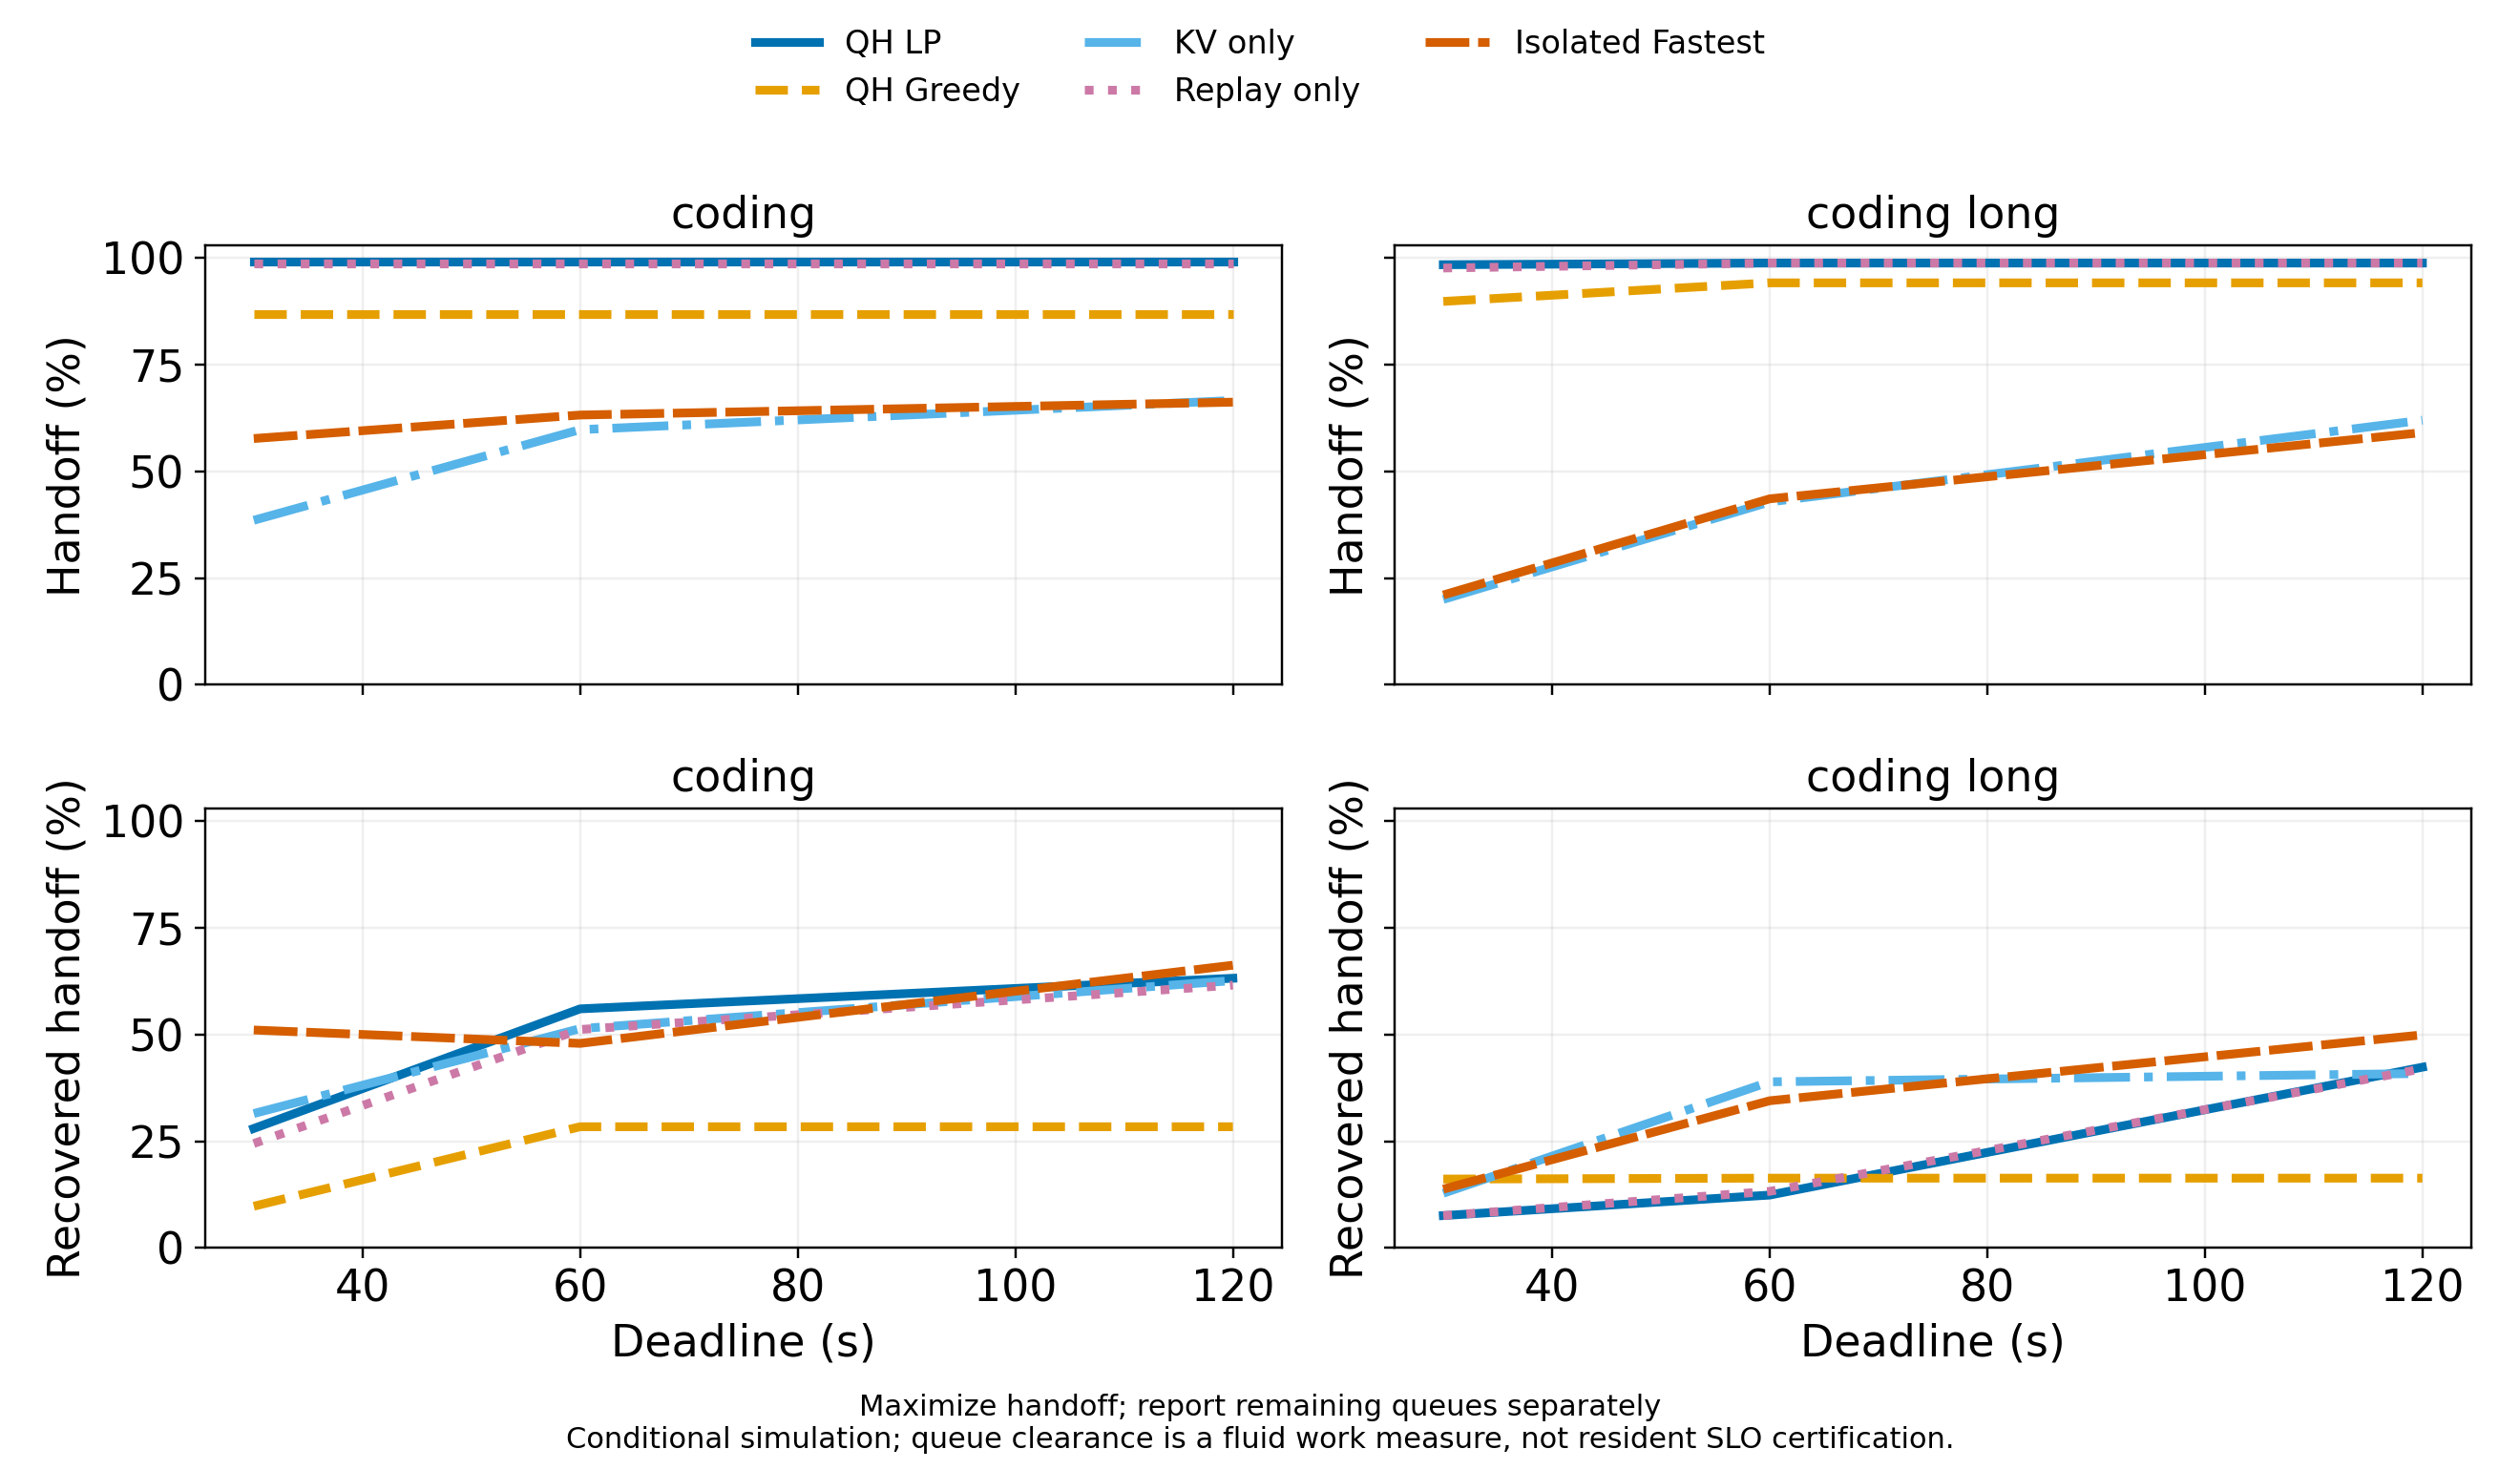

The table this chart was drawn from, first rows:
workload, deadline_s, policy, shed_fraction, recovered_handoff_fraction, last_completion_s, pending_buffered_work_s, pending_resident_work_s, kv_shed_fraction, source_power_proxy_mw
coding, 30.0, queue_haul, 0.9923, 0.2798, 19.74, 5736, 30002, 0.0604, 0.4468
coding, 30.0, greedy, 0.869, 0.09758, 17.24, 1.6097861162567978e-18, 22425, 0.009703, 0.3912
coding, 30.0, kv_only, 0.3857, 0.3148, 29.99, 189.4, 267.3, 0.3857, 0.1736
coding, 30.0, replay_only, 0.9869, 0.2446, 19.64, 6258, 32397, 0.0, 0.4443
coding, 30.0, isolated_fastest, 0.5773, 0.5106, 29.78, 1227, 120.7, 0.2475, 0.2599
coding, 60.0, queue_haul, 0.9923, 0.5601, 19.74, 5736, 18266, 0.0604, 0.4468
coding, 60.0, greedy, 0.869, 0.2839, 17.24, 1.6097861162567978e-18, 16680, 0.009703, 0.3912
coding, 60.0, kv_only, 0.5981, 0.5139, 59.94, 166.1, 304.5, 0.5981, 0.2693
coding, 60.0, replay_only, 0.9869, 0.5118, 20.14, 6258, 19849, 0.0, 0.4443
coding, 60.0, isolated_fastest, 0.6323, 0.4792, 58.45, 813.1, 547.8, 0.3152, 0.2847
coding, 120.0, queue_haul, 0.9923, 0.6319, 19.14, 5009, 6774, 0.06349, 0.4468
coding, 120.0, greedy, 0.869, 0.2839, 17.24, 1.6097861162567978e-18, 7154, 0.009703, 0.3912
coding, 120.0, kv_only, 0.6664, 0.6264, 97.07, 1387, 3.0273457767209913e-16, 0.6664, 0.3
coding, 120.0, replay_only, 0.9869, 0.6157, 23.82, 488.8, 5774, 0.0, 0.4443
coding, 120.0, isolated_fastest, 0.6625, 0.6625, 107.1, 0.001505, 3.076841250673242e-18, 0.3397, 0.2982
coding_long, 30.0, queue_haul, 0.9846, 0.07568, 28.97, 23156, 87740, 0.06138, 0.4391
coding_long, 30.0, greedy, 0.8986, 0.1613, 21.14, 43232, 60832, 0.01126, 0.4008
coding_long, 30.0, kv_only, 0.2003, 0.128, 29.86, 407.3, 425.8, 0.2003, 0.08934
coding_long, 30.0, replay_only, 0.9769, 0.07566, 29.19, 23830, 91512, 0.0, 0.4357
coding_long, 30.0, isolated_fastest, 0.2106, 0.1376, 29.58, 801.4, 425.6, 0.1365, 0.09391
coding_long, 60.0, queue_haul, 0.9885, 0.1237, 47.01, 8632, 55828, 0.07077, 0.4409
coding_long, 60.0, greedy, 0.9421, 0.1634, 47.02, 22684, 72813, 0.01076, 0.4202
coding_long, 60.0, kv_only, 0.4287, 0.3892, 59.88, 1405, 96.71, 0.4287, 0.1912
coding_long, 60.0, replay_only, 0.9885, 0.1324, 47.01, 15649, 60409, 0.0, 0.4409
coding_long, 60.0, isolated_fastest, 0.4359, 0.3448, 59.99, 6552, 81.78, 0.3358, 0.1944
coding_long, 120.0, queue_haul, 0.9885, 0.4235, 47.01, 3415, 16095, 0.07077, 0.4409
coding_long, 120.0, greedy, 0.9421, 0.1634, 47.02, 22684, 60321, 0.01076, 0.4202
coding_long, 120.0, kv_only, 0.6202, 0.4087, 119.7, 3109, 916.5, 0.6202, 0.2766
coding_long, 120.0, replay_only, 0.9885, 0.4198, 47.01, 8977, 22259, 0.0, 0.4409
coding_long, 120.0, isolated_fastest, 0.5911, 0.4992, 116.8, 8387, 274.5, 0.5171, 0.2636
